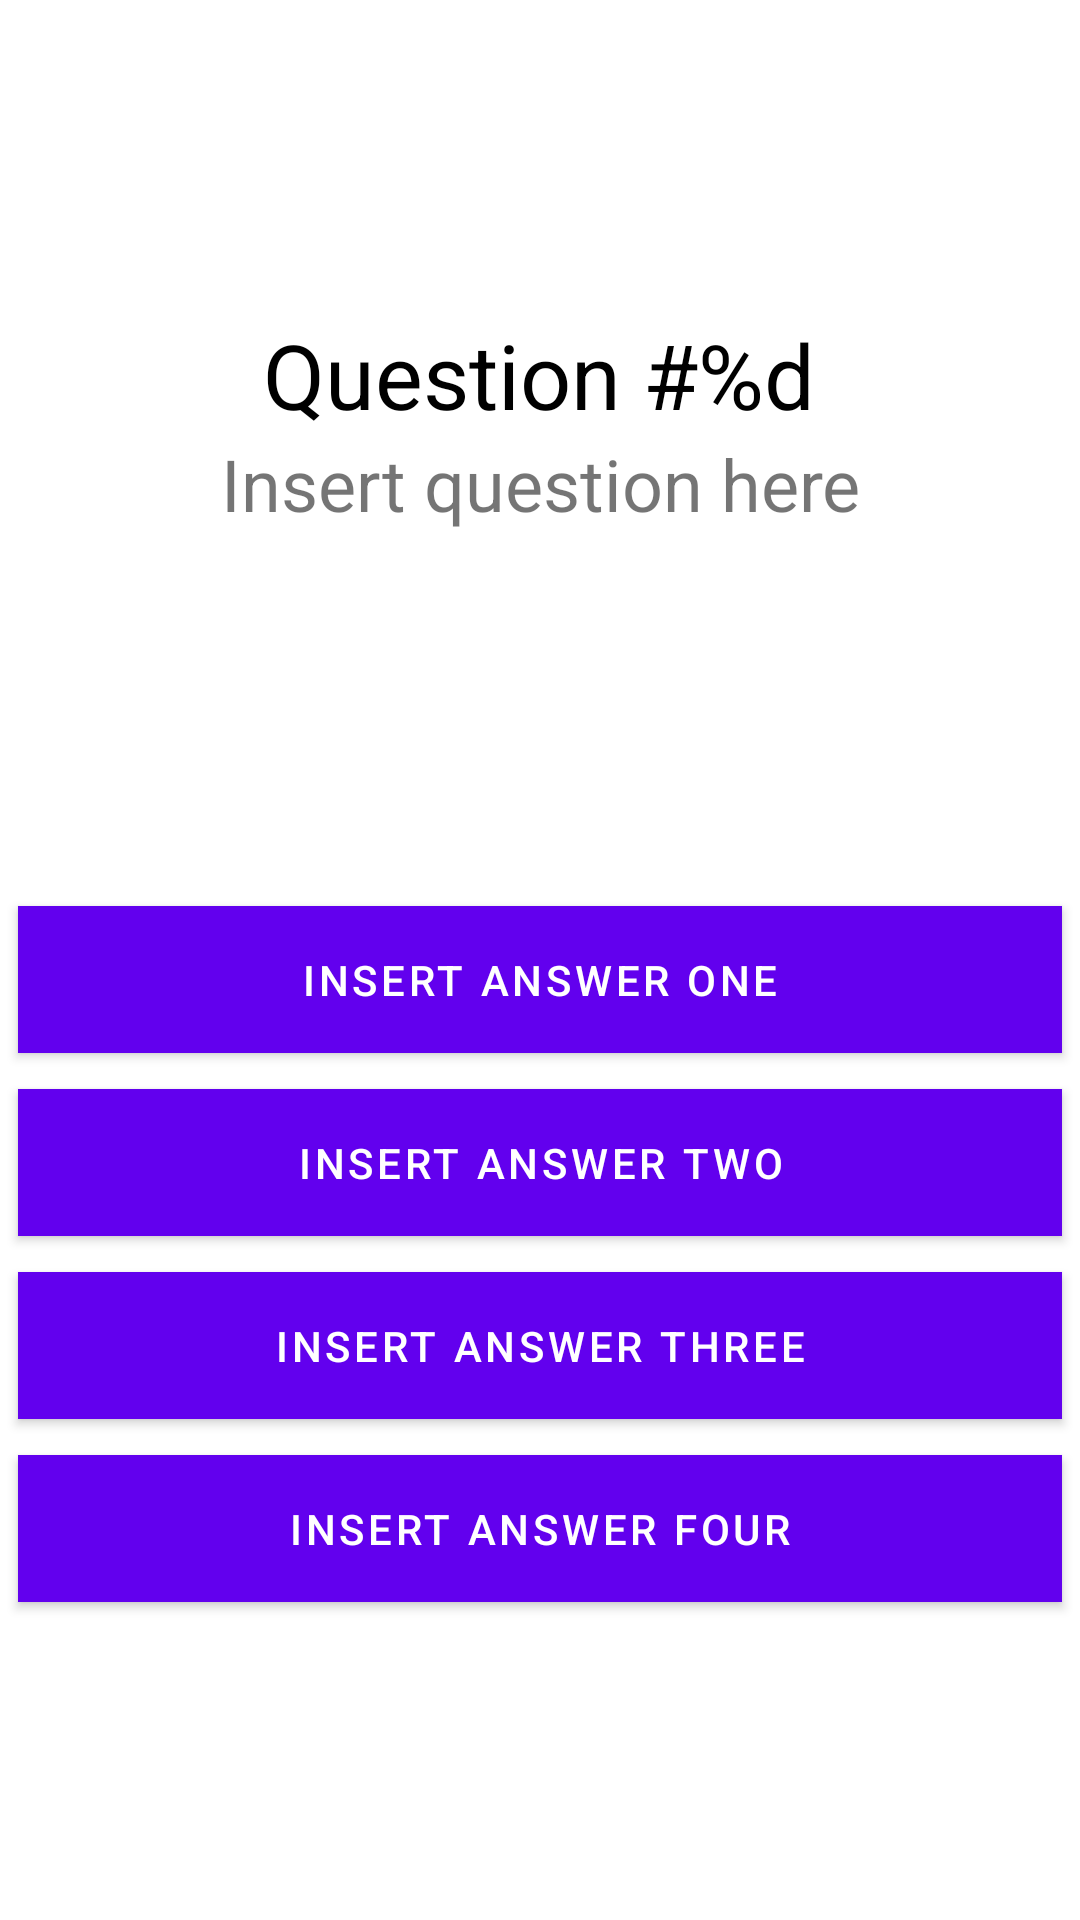

Android layout source for this screen:
<!-- AndroidManifest.xml: application theme Theme.MadFinalApp -->
<!-- res/layout/fragment_trivia_questionnaire.xml -->
<?xml version="1.0" encoding="utf-8"?>
<androidx.constraintlayout.widget.ConstraintLayout xmlns:android="http://schemas.android.com/apk/res/android"
    xmlns:app="http://schemas.android.com/apk/res-auto"
    xmlns:tools="http://schemas.android.com/tools"
    android:layout_width="match_parent"
    android:layout_height="match_parent"
    tools:context=".ui.TriviaQuestionnaireFragment">

    <TextView
        android:id="@+id/tvQuestionLabel"
        android:layout_width="wrap_content"
        android:layout_height="wrap_content"
        android:layout_marginStart="112dp"
        android:layout_marginTop="150dp"
        android:layout_marginEnd="113dp"
        android:text="@string/question_label"
        android:textAlignment="center"
        android:textColor="#000000"
        android:textSize="30sp"
        app:layout_constraintBottom_toTopOf="@+id/tvQuestion"
        app:layout_constraintEnd_toEndOf="parent"
        app:layout_constraintStart_toStartOf="parent"
        app:layout_constraintTop_toTopOf="parent" />

    <TextView
        android:id="@+id/tvQuestion"
        android:layout_width="wrap_content"
        android:layout_height="wrap_content"
        android:layout_marginBottom="164dp"
        android:text="@string/question"
        android:textAlignment="center"
        android:textSize="24sp"
        app:layout_constraintBottom_toTopOf="@+id/linearLayout"
        app:layout_constraintEnd_toEndOf="parent"
        app:layout_constraintStart_toStartOf="parent"
        app:layout_constraintTop_toBottomOf="@+id/tvQuestionLabel" />

    <LinearLayout
        android:id="@+id/linearLayout"
        android:layout_width="match_parent"
        android:layout_height="wrap_content"
        android:layout_marginBottom="100dp"
        android:gravity="center"
        android:orientation="vertical"
        app:layout_constraintBottom_toBottomOf="parent"
        app:layout_constraintEnd_toEndOf="parent"
        app:layout_constraintStart_toStartOf="parent">

        <Button
            android:id="@+id/btnAnswerOne"
            android:layout_width="match_parent"
            android:layout_height="wrap_content"
            android:insetLeft="6dp"
            android:insetRight="6dp"
            android:paddingTop="15dp"
            android:paddingBottom="15dp"
            android:text="@string/answer_one"
            app:cornerRadius="0dp" />

        <Button
            android:id="@+id/btnAnswerTwo"
            android:layout_width="match_parent"
            android:layout_height="wrap_content"
            android:insetLeft="6dp"
            android:insetRight="6dp"
            android:paddingTop="15dp"
            android:paddingBottom="15dp"
            android:text="@string/answer_two"
            app:cornerRadius="0dp" />

        <Button
            android:id="@+id/btnAnswerThree"
            android:layout_width="match_parent"
            android:layout_height="wrap_content"
            android:insetLeft="6dp"
            android:insetRight="6dp"
            android:paddingTop="15dp"
            android:paddingBottom="15dp"
            android:text="@string/answer_three"
            app:cornerRadius="0dp" />

        <Button
            android:id="@+id/btnAnswerFour"
            android:layout_width="match_parent"
            android:layout_height="wrap_content"
            android:insetLeft="6dp"
            android:insetRight="6dp"
            android:paddingTop="15dp"
            android:paddingBottom="15dp"
            android:text="@string/answer_four"
            app:cornerRadius="0dp" />

    </LinearLayout>
</androidx.constraintlayout.widget.ConstraintLayout>
<!-- resources referenced by this layout -->
<resources>
  <string name="answer_four">Insert answer four</string>
  <string name="answer_one">Insert answer one</string>
  <string name="answer_three">Insert answer three</string>
  <string name="answer_two">Insert answer two</string>
  <string name="question">Insert question here</string>
  <string name="question_label">Question #%d</string>
  <style name="Theme.MadFinalApp" parent="Theme.MaterialComponents.DayNight.DarkActionBar">
          
          <item name="colorPrimary">@color/purple_500</item>
          <item name="colorPrimaryVariant">@color/purple_700</item>
          <item name="colorOnPrimary">@color/white</item>
          
          <item name="colorSecondary">@color/teal_200</item>
          <item name="colorSecondaryVariant">@color/teal_700</item>
          <item name="colorOnSecondary">@color/black</item>
          
          <item name="android:statusBarColor" tools:targetApi="l">?attr/colorPrimaryVariant</item>
          
      </style>
  <color name="purple_500">#FF6200EE</color>
  <color name="purple_700">#FF3700B3</color>
  <color name="white">#FFFFFFFF</color>
  <color name="teal_200">#FF03DAC5</color>
  <color name="teal_700">#FF018786</color>
  <color name="black">#FF000000</color>
</resources>
